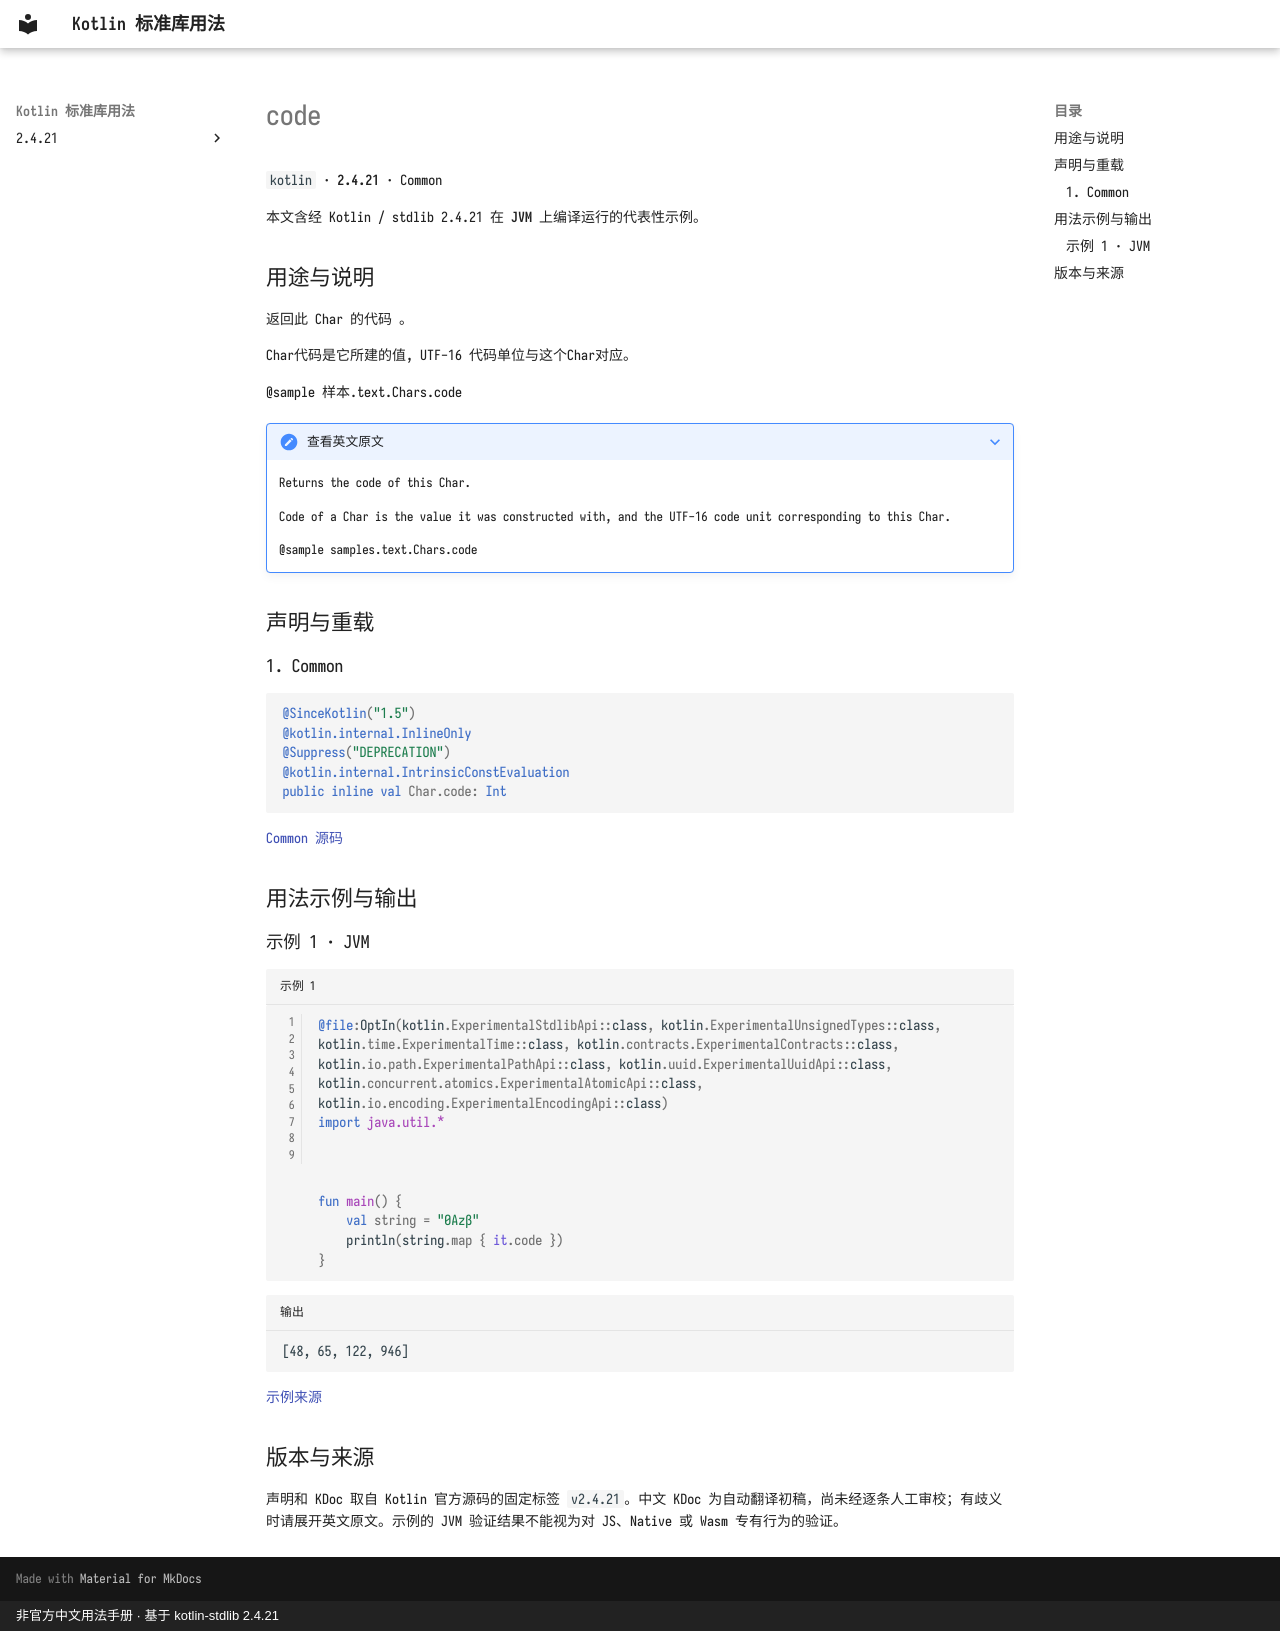

repository: oooooooko/kotlin-stdlib-docs · page: zh/api/kotlin/code--5694d08a/index.html · generator: mkdocs · copyright: 非官方中文用法手册 · 基于 kotlin-stdlib 2.4.21

# code

`kotlin` · **2.4.21** · Common

本文含经 Kotlin / stdlib 2.4.21 在 **JVM** 上编译运行的代表性示例。

## 用途与说明

返回此 Char 的代码 。

Char代码是它所建的值, UTF-16 代码单位与这个Char对应。

@sample 样本.text.Chars.code

??? note "查看英文原文"

    Returns the code of this Char.
    
    Code of a Char is the value it was constructed with, and the UTF-16 code unit corresponding to this Char.
    
    @sample samples.text.Chars.code

## 声明与重载

### 1. Common

```kotlin
@SinceKotlin("1.5")
@kotlin.internal.InlineOnly
@Suppress("DEPRECATION")
@kotlin.internal.IntrinsicConstEvaluation
public inline val Char.code: Int
```

[Common 源码](https://github.com/JetBrains/kotlin/blob/v2.4.21/libraries/stdlib/src/kotlin/CharCode.kt#L35)

## 用法示例与输出

### 示例 1 · JVM

```kotlin title="示例 1" linenums="1"
@file:OptIn(kotlin.ExperimentalStdlibApi::class, kotlin.ExperimentalUnsignedTypes::class, kotlin.time.ExperimentalTime::class, kotlin.contracts.ExperimentalContracts::class, kotlin.io.path.ExperimentalPathApi::class, kotlin.uuid.ExperimentalUuidApi::class, kotlin.concurrent.atomics.ExperimentalAtomicApi::class, kotlin.io.encoding.ExperimentalEncodingApi::class)
import java.util.*



fun main() {
    val string = "0Azβ"
    println(string.map { it.code })
}
```

```text title="输出"
[48, 65, 122, 946]
```

[示例来源](https://github.com/JetBrains/kotlin/blob/v2.4.21/libraries/stdlib/samples/test/samples/text/char.kt#L175)

## 版本与来源

声明和 KDoc 取自 Kotlin 官方源码的固定标签 `v2.4.21`。中文 KDoc 为自动翻译初稿，尚未经逐条人工审校；有歧义时请展开英文原文。示例的 JVM 验证结果不能视为对 JS、Native 或 Wasm 专有行为的验证。
